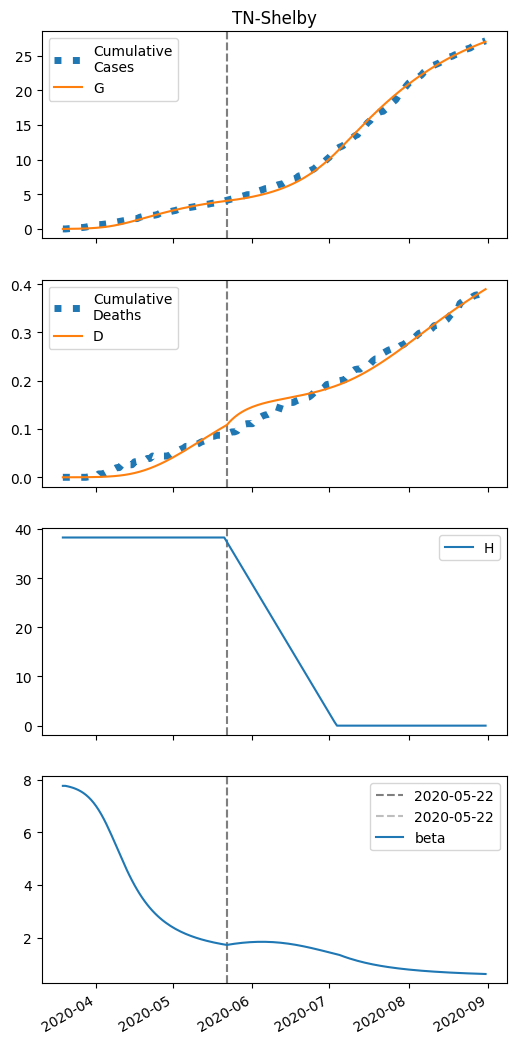

The table this chart was drawn from, first rows:
series, 2020-03-19, 2020-03-20, 2020-03-21, 2020-03-22, 2020-03-23, 2020-03-24, 2020-03-25, 2020-03-26, 2020-03-27, 2020-03-28, 2020-03-29, 2020-03-30, 2020-03-31, 2020-04-01, 2020-04-02, 2020-04-03, 2020-04-04, 2020-04-05, 2020-04-06, 2020-04-07, 2020-04-08, 2020-04-09, 2020-04-10
S, 36864, 36861, 36857, 36852, 36847, 36840, 36832, 36823, 36811, 36797, 36780, 36761, 36738, 36710, 36679, 36642, 36601, 36553, 36500, 36441, 36377, 36306, 36230
I, 10.0, 12.2, 14.88, 18.13, 22.07, 26.83, 32.58, 39.48, 47.75, 57.6, 69.29, 83.08, 99.22, 118, 139.6, 164.2, 192, 223, 257.1, 294.2, 334, 376.1, 420.1
IH, 0.0, 0.4, 0.8417, 1.339, 1.909, 2.571, 3.346, 4.261, 5.346, 6.636, 8.171, 9.995, 12.16, 14.72, 17.73, 21.26, 25.36, 30.1, 35.53, 41.69, 48.62, 56.34, 64.85
IN, 0.4487, 0.8275, 1.246, 1.72, 2.266, 2.903, 3.655, 4.548, 5.611, 6.879, 8.393, 10.19, 12.33, 14.87, 17.84, 21.33, 25.37, 30.04, 35.36, 41.39, 48.14, 55.63, 63.84
D, 0.01, 0.01, 0.014, 0.02242, 0.03581, 0.05491, 0.08061, 0.1141, 0.1567, 0.2102, 0.2765, 0.3582, 0.4582, 0.5798, 0.7269, 0.9042, 1.117, 1.37, 1.671, 2.027, 2.444, 2.93, 3.493
R, 0.0, 0.06987, 0.2411, 0.5244, 0.9341, 1.489, 2.214, 3.137, 4.297, 5.737, 7.512, 9.685, 12.33, 15.54, 19.42, 24.07, 29.65, 36.28, 44.15, 53.42, 64.29, 76.93, 91.57
G, 10.0, 13.05, 16.77, 21.28, 26.76, 33.39, 41.41, 51.08, 62.7, 76.61, 93.19, 112.9, 136, 163.2, 194.8, 231.3, 273, 320.3, 373.3, 432.2, 497, 567.5, 643.4
H, 38255, 38255, 38255, 38255, 38255, 38255, 38255, 38255, 38255, 38255, 38255, 38255, 38255, 38255, 38255, 38255, 38255, 38255, 38255, 38255, 38255, 38255, 38255
beta, 7.759, 7.759, 7.738, 7.713, 7.683, 7.646, 7.603, 7.551, 7.489, 7.416, 7.331, 7.231, 7.117, 6.986, 6.84, 6.676, 6.498, 6.304, 6.099, 5.884, 5.662, 5.437, 5.211
